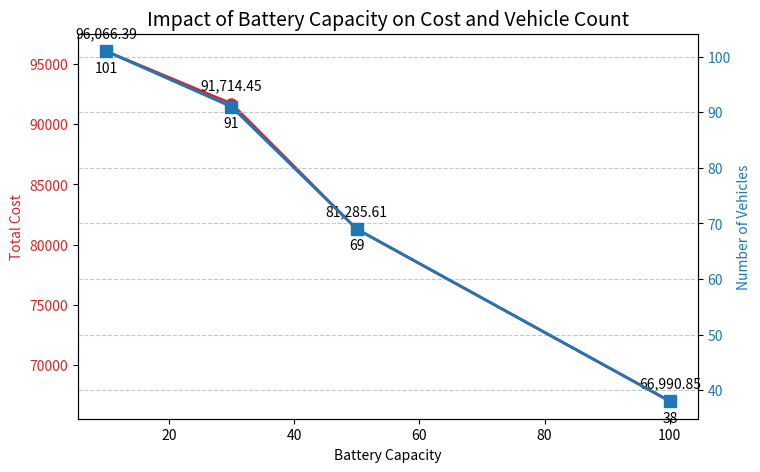

Source code (Python): (Note: this script raises an exception after producing the figure.)
import matplotlib.pyplot as plt

battery_capacities = [10, 30, 50, 100]
total_costs = [96066.39, 91714.45, 81285.61, 66990.85]
vehicle_counts = [101, 91, 69, 38]

battery_capacities_sorted = sorted(battery_capacities, reverse=True)
total_costs_sorted = [total_costs[battery_capacities.index(x)] for x in battery_capacities_sorted]
vehicle_counts_sorted = [vehicle_counts[battery_capacities.index(x)] for x in battery_capacities_sorted]

fig, ax1 = plt.subplots(figsize=(8, 5))

color = 'tab:red'
ax1.set_xlabel('Battery Capacity')
ax1.set_ylabel('Total Cost', color=color)
ax1.plot(battery_capacities_sorted, total_costs_sorted, 'o-', color=color, linewidth=2, markersize=8)
ax1.tick_params(axis='y', labelcolor=color)
for i, (x, y) in enumerate(zip(battery_capacities_sorted, total_costs_sorted)):
    ax1.annotate(f'{y:,.2f}', (x, y), textcoords="offset points", xytext=(0,10), ha='center')

ax2 = ax1.twinx()
color = 'tab:blue'
ax2.set_ylabel('Number of Vehicles', color=color)
ax2.plot(battery_capacities_sorted, vehicle_counts_sorted, 's-', color=color, linewidth=2, markersize=8)
ax2.tick_params(axis='y', labelcolor=color)
for i, (x, y) in enumerate(zip(battery_capacities_sorted, vehicle_counts_sorted)):
    ax2.annotate(f'{y}', (x, y), textcoords="offset points", xytext=(0,-15), ha='center')

plt.title('Impact of Battery Capacity on Cost and Vehicle Count', fontsize=14)
plt.grid(True, linestyle='--', alpha=0.7)
plt.savefig('results/comparison_chart.png', dpi=300, bbox_inches='tight')
plt.show()
